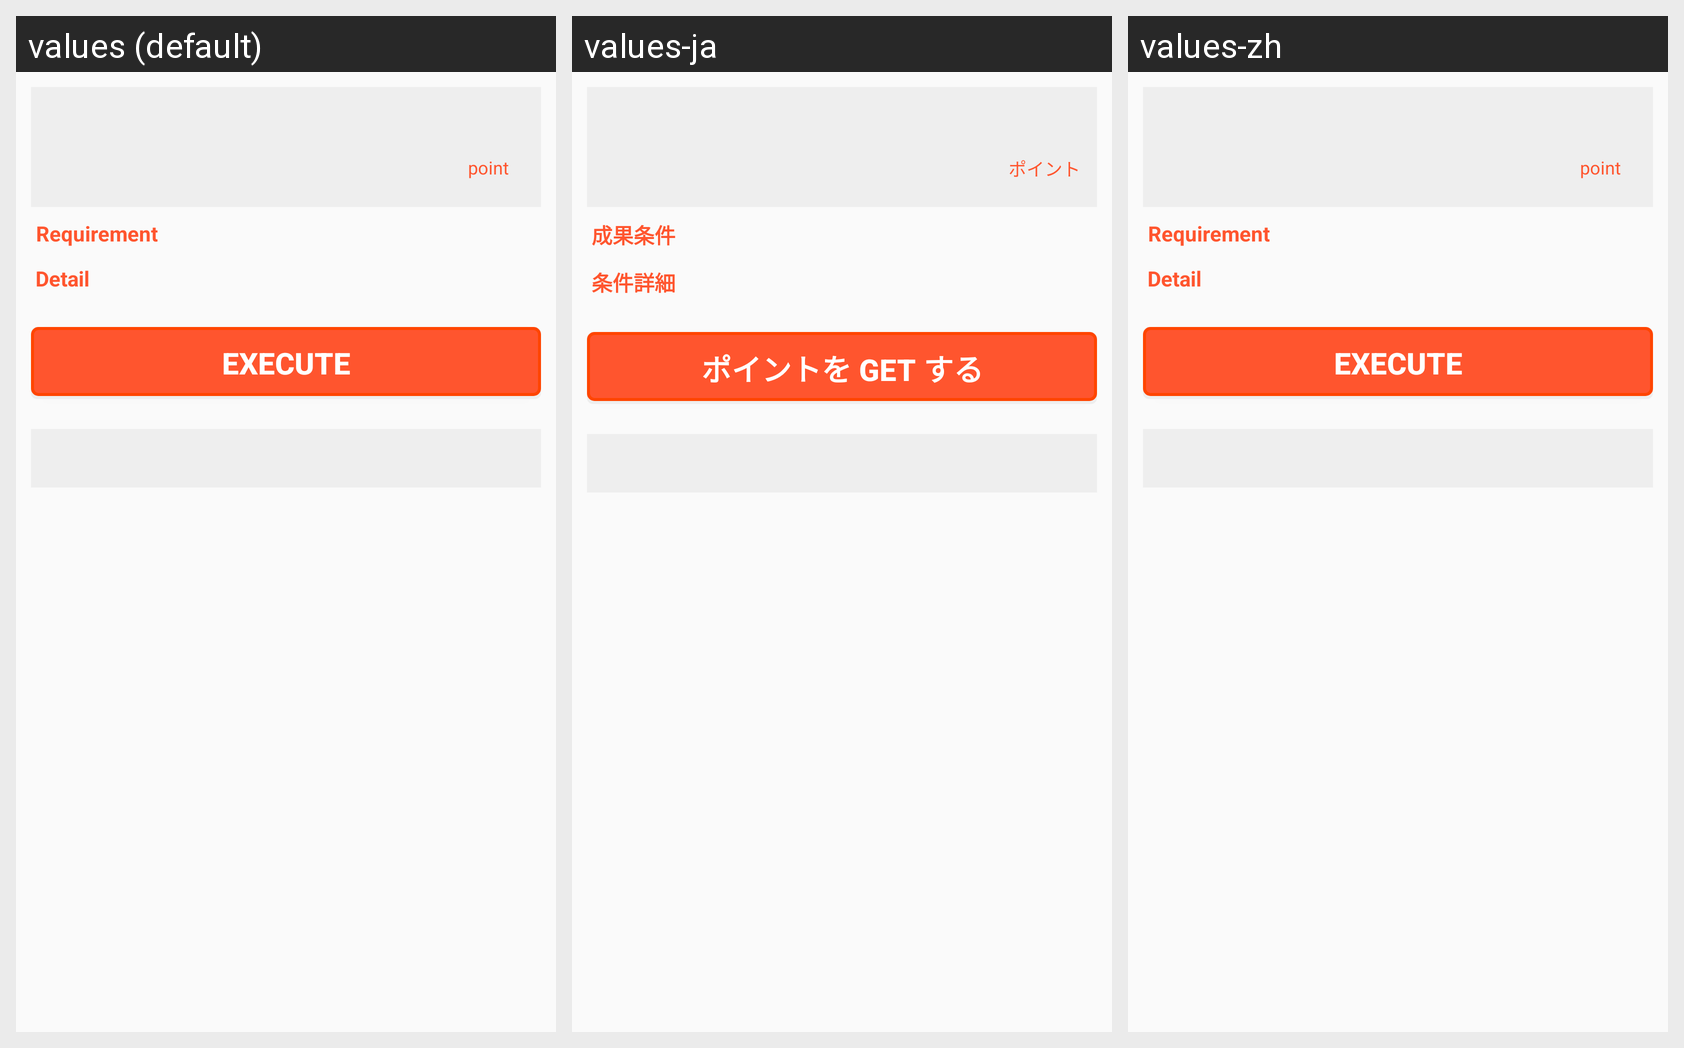

The same Android screen rendered under several of its app's locales, left to right. List the strings drawn on it with the default value and each locale's translation.
Android screen res/layout/fragment_offer_detail_classic.xml rendered under 3 locales, left to right: values (default), values-ja, values-zh. Device: Nexus 5 (rendered at 1080×1920; each locale shown at half size, 540×960, under a caption strip naming it); theme AppTheme.
Strings drawn on this screen, with the default value and each locale's value (text and hints the layout hard-codes, and strings that could not be matched under every locale, appear in the picture but are not listed):

offer_detail_requirement
  values: Requirement
  values-ja: 成果条件
  values-zh: Requirement  [not translated; the default value is used]

offer_detail_requirement_detail
  values: Detail
  values-ja: 条件詳細
  values-zh: Detail  [not translated; the default value is used]

point_unit
  values: point
  values-ja: ポイント
  values-zh: point  [not translated; the default value is used]

action_execute
  values: Execute
  values-ja: ポイントを GET する
  values-zh: Execute  [not translated; the default value is used]
